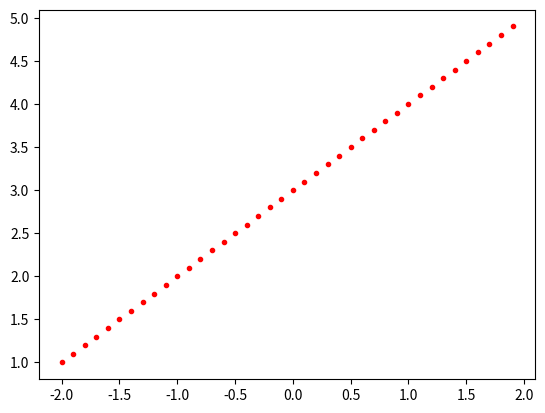

Generate this figure with matplotlib:
# -*- coding: utf-8 -*-
# Programa : Calcula uma funcao linear

import math
import matplotlib.pyplot as pyplot

# y <- a*x + b
def linear(x, a, b):
   return a*x + b

x = -2.0
while x <= 2.0:
   y = linear(x, 1.0, 3.0)
   pyplot.plot(x, y, 'r.')
   x = x + 0.1
   
pyplot.show()

